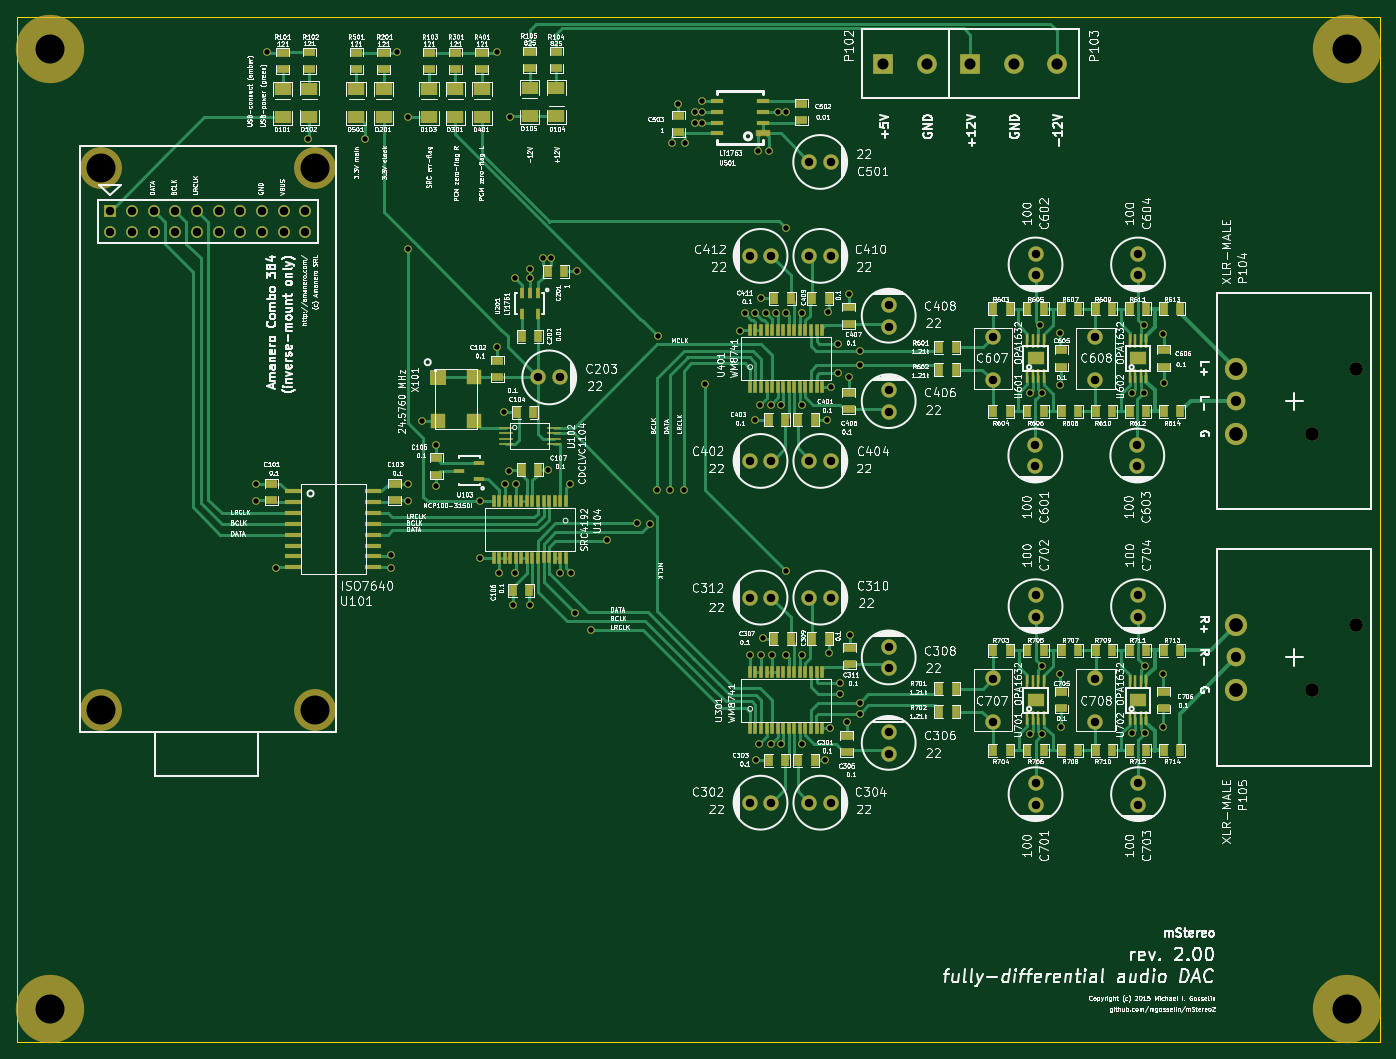
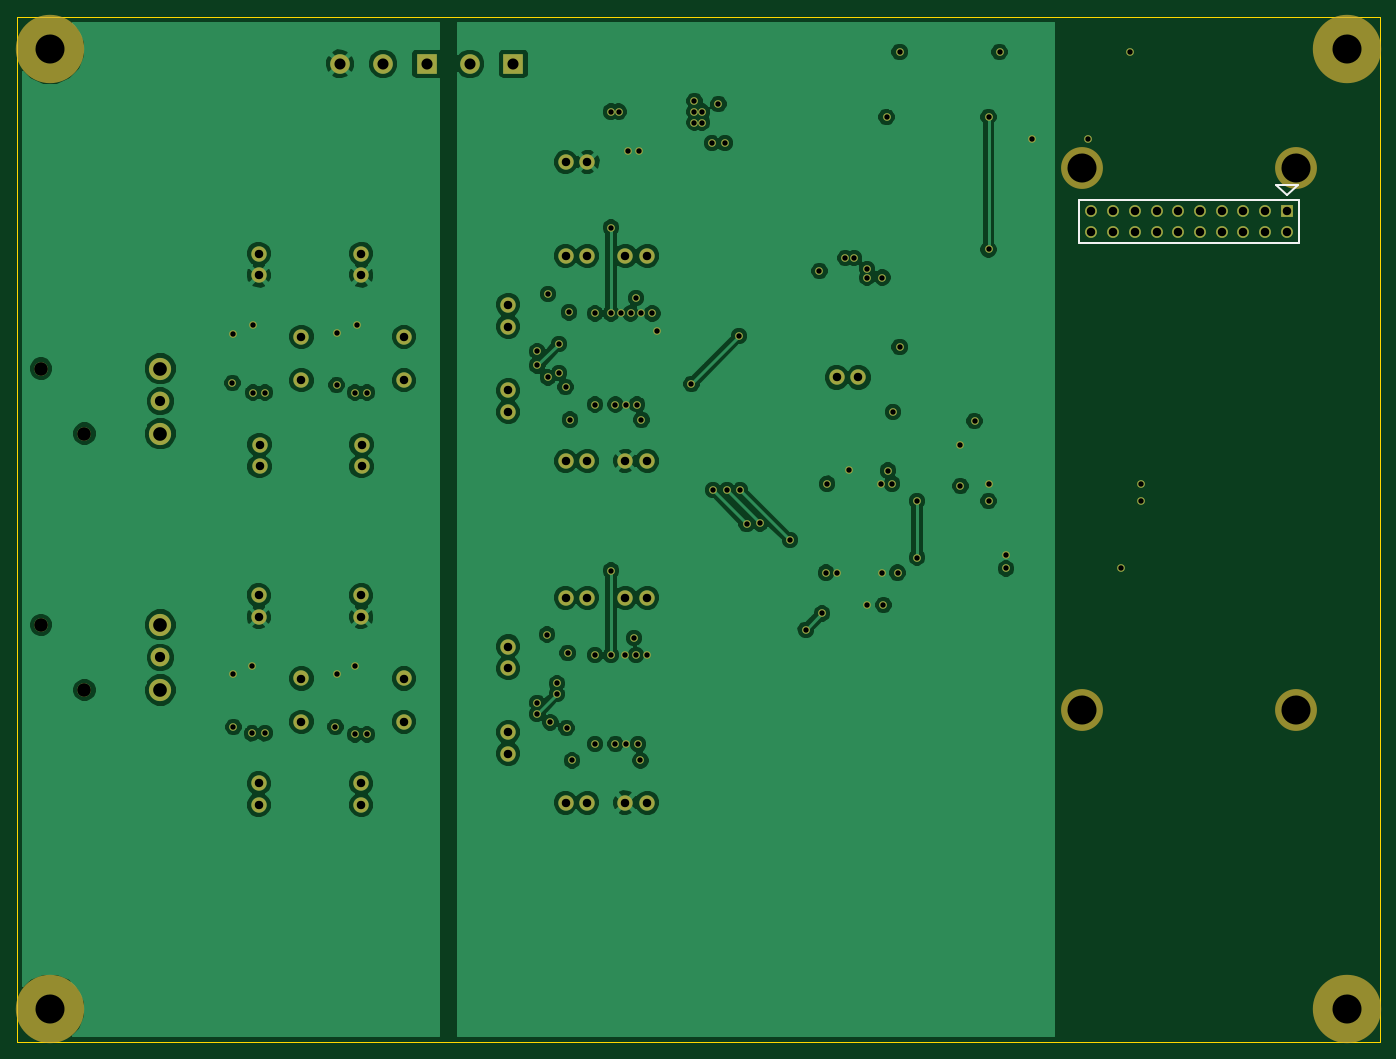
Circuit board: 8 layer files. Board 159.5 x 120.0 mm.
- bottom_copper: mStereo2-B_Cu.gbl (100727 bytes)
- bottom_mask: mStereo2-B_Mask.gbs (4572 bytes)
- bottom_silk: mStereo2-B_SilkS.gbo (536 bytes)
- outline: mStereo2-Edge_Cuts.gbr (428 bytes)
- top_copper: mStereo2-F_Cu.gtl (39507 bytes)
- top_mask: mStereo2-F_Mask.gts (11056 bytes)
- top_silk: mStereo2-F_SilkS.gto (269432 bytes)
- drill: mStereo2.drl (3314 bytes)

=== bottom_copper: mStereo2-B_Cu.gbl (100727 bytes, source omitted) ===
=== bottom_mask: mStereo2-B_Mask.gbs ===
%FSLAX34Y34*%
G04 Gerber Fmt 3.4, Leading zero omitted, Abs format*
G04 (created by PCBNEW (2014-02-03 BZR 4658)-product) date Wed 22 Jul 2015 07:24:16 AM PDT*
%MOIN*%
G01*
G70*
G90*
G04 APERTURE LIST*
%ADD10C,0.005906*%
%ADD11R,0.054370X0.054370*%
%ADD12C,0.054370*%
%ADD13C,0.070866*%
%ADD14R,0.090551X0.090551*%
%ADD15C,0.090551*%
%ADD16C,0.102362*%
%ADD17C,0.086614*%
%ADD18C,0.062992*%
%ADD19C,0.315100*%
%ADD20C,0.192955*%
%ADD21C,0.035000*%
G04 APERTURE END LIST*
G54D10*
G54D11*
X18064Y-22712D03*
G54D12*
X18064Y-23712D03*
X19064Y-22712D03*
X19064Y-23712D03*
X20064Y-22712D03*
X20064Y-23712D03*
X21064Y-22712D03*
X21064Y-23712D03*
X22064Y-22712D03*
X22064Y-23712D03*
X23064Y-22712D03*
X23064Y-23712D03*
X24064Y-22712D03*
X24064Y-23712D03*
X25064Y-22712D03*
X25064Y-23712D03*
X26064Y-22712D03*
X26064Y-23712D03*
X27064Y-22712D03*
X27064Y-23712D03*
G54D13*
X37800Y-30400D03*
X38800Y-30400D03*
X48538Y-49998D03*
X47538Y-49998D03*
X50294Y-49998D03*
X51294Y-49998D03*
X53944Y-47742D03*
X53944Y-46742D03*
X53944Y-43805D03*
X53944Y-42805D03*
X50294Y-40549D03*
X51294Y-40549D03*
X48538Y-40549D03*
X47538Y-40549D03*
X48538Y-34250D03*
X47538Y-34250D03*
X50294Y-34250D03*
X51294Y-34250D03*
X53944Y-31994D03*
X53944Y-30994D03*
X53944Y-28057D03*
X53944Y-27057D03*
X50294Y-24801D03*
X51294Y-24801D03*
X48538Y-24801D03*
X47538Y-24801D03*
X50287Y-20472D03*
X51287Y-20472D03*
X60700Y-33500D03*
X60700Y-34500D03*
X60711Y-24696D03*
X60711Y-25696D03*
X65400Y-33500D03*
X65400Y-34500D03*
X65435Y-24696D03*
X65435Y-25696D03*
X58742Y-28527D03*
X58742Y-30527D03*
X63466Y-28527D03*
X63466Y-30527D03*
X60711Y-49106D03*
X60711Y-50106D03*
X60711Y-40444D03*
X60711Y-41444D03*
X65435Y-49106D03*
X65435Y-50106D03*
X65435Y-40444D03*
X65435Y-41444D03*
X58742Y-44275D03*
X58742Y-46275D03*
X63466Y-44275D03*
X63466Y-46275D03*
G54D14*
X53700Y-15950D03*
G54D15*
X55700Y-15950D03*
G54D14*
X57700Y-15950D03*
G54D15*
X59700Y-15950D03*
X61700Y-15950D03*
G54D16*
X69968Y-32996D03*
X69968Y-29996D03*
G54D17*
X69968Y-31496D03*
G54D18*
X75468Y-29996D03*
X73468Y-32996D03*
G54D16*
X69968Y-44807D03*
X69968Y-41807D03*
G54D17*
X69968Y-43307D03*
G54D18*
X75468Y-41807D03*
X73468Y-44807D03*
G54D19*
X15279Y-15279D03*
X75074Y-15279D03*
X15279Y-59523D03*
X75074Y-59523D03*
G54D20*
X27486Y-45744D03*
X17643Y-45744D03*
X17643Y-20744D03*
X27486Y-20744D03*
G54D21*
X61000Y-46850D03*
X61900Y-46500D03*
X66600Y-46500D03*
X65750Y-46800D03*
X66650Y-30650D03*
X65700Y-31100D03*
X61850Y-30750D03*
X61000Y-31100D03*
X43956Y-19606D03*
X44556Y-19606D03*
X45356Y-17656D03*
X38000Y-24900D03*
X38400Y-24900D03*
X36700Y-25800D03*
X61850Y-44050D03*
X61000Y-43700D03*
X66600Y-44050D03*
X65750Y-43700D03*
X66600Y-28400D03*
X65700Y-28000D03*
X60900Y-28000D03*
X61850Y-28350D03*
X43250Y-35600D03*
X40950Y-37900D03*
X43850Y-35600D03*
X42330Y-37130D03*
X44500Y-35600D03*
X42950Y-37150D03*
X39480Y-41280D03*
X40230Y-42030D03*
X51600Y-30200D03*
X52600Y-29200D03*
X51600Y-28850D03*
X52600Y-29850D03*
X52600Y-45400D03*
X51700Y-44500D03*
X51700Y-45000D03*
X52600Y-45900D03*
X36500Y-18400D03*
X31300Y-15400D03*
X35900Y-15400D03*
X44256Y-17806D03*
X52000Y-46300D03*
X60450Y-46850D03*
X65150Y-46800D03*
X60450Y-31100D03*
X65150Y-31100D03*
X48050Y-43200D03*
X52150Y-42250D03*
X51200Y-43100D03*
X48150Y-42400D03*
X49950Y-43200D03*
X51250Y-46550D03*
X49950Y-47300D03*
X47950Y-47300D03*
X49000Y-47300D03*
X51000Y-48050D03*
X47850Y-48050D03*
X49206Y-18156D03*
X48856Y-18156D03*
X45356Y-18156D03*
X45006Y-18156D03*
X45006Y-18656D03*
X37400Y-25800D03*
X37400Y-25400D03*
X45356Y-18656D03*
X48300Y-27450D03*
X47300Y-27450D03*
X48050Y-26750D03*
X51150Y-27400D03*
X52100Y-26550D03*
X52100Y-30400D03*
X51300Y-30850D03*
X49950Y-27450D03*
X39250Y-35300D03*
X51100Y-32350D03*
X47800Y-32350D03*
X49950Y-31650D03*
X48000Y-31650D03*
X49000Y-31650D03*
X36650Y-40900D03*
X36000Y-39400D03*
X39300Y-39400D03*
X33100Y-35400D03*
X36200Y-32000D03*
X35900Y-29000D03*
X31000Y-39200D03*
X31800Y-36100D03*
X39600Y-25500D03*
X32450Y-32400D03*
X36450Y-34700D03*
X36250Y-35300D03*
X25300Y-15400D03*
X25700Y-39200D03*
X24800Y-36100D03*
X31800Y-24500D03*
X31800Y-18400D03*
X35100Y-38700D03*
X35100Y-36100D03*
X45500Y-30700D03*
X43300Y-28500D03*
X49200Y-39300D03*
X49200Y-43200D03*
X49200Y-27450D03*
X49200Y-23500D03*
X27200Y-19400D03*
X24800Y-35300D03*
X29800Y-19400D03*
X48550Y-43200D03*
X47550Y-43200D03*
X48500Y-47300D03*
X48406Y-19956D03*
X47906Y-19956D03*
X47800Y-27450D03*
X48750Y-27450D03*
X47100Y-28250D03*
X48500Y-31650D03*
X37400Y-40900D03*
X36700Y-39400D03*
X38800Y-39400D03*
X31000Y-38600D03*
X31800Y-35300D03*
X33100Y-33500D03*
X38250Y-34650D03*
X36750Y-35300D03*
M02*

=== bottom_silk: mStereo2-B_SilkS.gbo ===
%FSLAX34Y34*%
G04 Gerber Fmt 3.4, Leading zero omitted, Abs format*
G04 (created by PCBNEW (2014-02-03 BZR 4658)-product) date Wed 22 Jul 2015 07:24:16 AM PDT*
%MOIN*%
G01*
G70*
G90*
G04 APERTURE LIST*
%ADD10C,0.005906*%
%ADD11C,0.010000*%
G04 APERTURE END LIST*
G54D10*
G54D11*
X27643Y-24212D02*
X17486Y-24212D01*
X17486Y-24212D02*
X17486Y-22212D01*
X27643Y-22212D02*
X27643Y-24212D01*
X18564Y-21512D02*
X18064Y-22012D01*
X18564Y-21512D02*
X17564Y-21512D01*
X18064Y-22012D02*
X17564Y-21512D01*
X17486Y-22212D02*
X27643Y-22212D01*
M02*

=== outline: mStereo2-Edge_Cuts.gbr ===
%FSLAX34Y34*%
G04 Gerber Fmt 3.4, Leading zero omitted, Abs format*
G04 (created by PCBNEW (2014-02-03 BZR 4658)-product) date Wed 22 Jul 2015 07:24:16 AM PDT*
%MOIN*%
G01*
G70*
G90*
G04 APERTURE LIST*
%ADD10C,0.005906*%
%ADD11C,0.003937*%
G04 APERTURE END LIST*
G54D10*
G54D11*
X13779Y-61023D02*
X13779Y-13779D01*
X76574Y-61023D02*
X13779Y-61023D01*
X76574Y-13779D02*
X76574Y-61023D01*
X13779Y-13779D02*
X76574Y-13779D01*
M02*

=== top_copper: mStereo2-F_Cu.gtl (39507 bytes, source omitted) ===
=== top_mask: mStereo2-F_Mask.gts (11056 bytes, source omitted) ===
=== top_silk: mStereo2-F_SilkS.gto (269432 bytes, source omitted) ===
=== drill: mStereo2.drl ===
M48
;DRILL file {Pcbnew (2014-02-03 BZR 4658)-product} date Wed 22 Jul 2015 07:25:08 AM PDT
;FORMAT={-:-/ absolute / inch / decimal}
FMAT,2
INCH,TZ
T1C0.025
T2C0.039
T3C0.047
T4C0.051
T5C0.063
T6C0.134
%
G90
G05
M72
T1
X2.48Y-3.53
X2.48Y-3.61
X2.53Y-1.54
X2.57Y-3.92
X2.72Y-1.94
X2.98Y-1.94
X3.1Y-3.86
X3.1Y-3.92
X3.13Y-1.54
X3.18Y-1.84
X3.18Y-2.45
X3.18Y-3.53
X3.18Y-3.61
X3.245Y-3.24
X3.31Y-3.35
X3.31Y-3.54
X3.51Y-3.61
X3.51Y-3.87
X3.59Y-1.54
X3.59Y-2.9
X3.6Y-3.94
X3.62Y-3.2
X3.625Y-3.53
X3.645Y-3.47
X3.65Y-1.84
X3.665Y-4.09
X3.67Y-2.58
X3.67Y-3.94
X3.675Y-3.53
X3.74Y-2.54
X3.74Y-2.58
X3.74Y-4.09
X3.8Y-2.49
X3.825Y-3.465
X3.84Y-2.49
X3.88Y-3.94
X3.925Y-3.53
X3.93Y-3.94
X3.948Y-4.128
X3.96Y-2.55
X4.023Y-4.203
X4.095Y-3.79
X4.233Y-3.713
X4.295Y-3.715
X4.325Y-3.56
X4.33Y-2.85
X4.385Y-3.56
X4.3956Y-1.9606
X4.4256Y-1.7806
X4.45Y-3.56
X4.4556Y-1.9606
X4.5006Y-1.8156
X4.5006Y-1.8656
X4.5356Y-1.7656
X4.5356Y-1.8156
X4.5356Y-1.8656
X4.55Y-3.07
X4.71Y-2.825
X4.73Y-2.745
X4.755Y-4.32
X4.78Y-2.745
X4.78Y-3.235
X4.785Y-4.805
X4.7906Y-1.9956
X4.795Y-4.73
X4.8Y-3.165
X4.805Y-2.675
X4.805Y-4.32
X4.815Y-4.24
X4.83Y-2.745
X4.8406Y-1.9956
X4.85Y-3.165
X4.85Y-4.73
X4.855Y-4.32
X4.875Y-2.745
X4.8856Y-1.8156
X4.9Y-3.165
X4.9Y-4.73
X4.92Y-2.35
X4.92Y-2.745
X4.92Y-3.93
X4.92Y-4.32
X4.9206Y-1.8156
X4.995Y-2.745
X4.995Y-3.165
X4.995Y-4.32
X4.995Y-4.73
X5.1Y-4.805
X5.11Y-3.235
X5.115Y-2.74
X5.12Y-4.31
X5.125Y-4.655
X5.13Y-3.085
X5.16Y-2.885
X5.16Y-3.02
X5.17Y-4.45
X5.17Y-4.5
X5.2Y-4.63
X5.21Y-2.655
X5.21Y-3.04
X5.215Y-4.225
X5.26Y-2.92
X5.26Y-2.985
X5.26Y-4.54
X5.26Y-4.59
X6.045Y-3.11
X6.045Y-4.685
X6.09Y-2.8
X6.1Y-3.11
X6.1Y-4.37
X6.1Y-4.685
X6.185Y-2.835
X6.185Y-3.075
X6.185Y-4.405
X6.19Y-4.65
X6.515Y-3.11
X6.515Y-4.68
X6.57Y-2.8
X6.57Y-3.11
X6.575Y-4.37
X6.575Y-4.68
X6.66Y-2.84
X6.66Y-4.405
X6.66Y-4.65
X6.665Y-3.065
T2
X1.8065Y-2.2713
X1.8065Y-2.3713
X1.9065Y-2.2713
X1.9065Y-2.3713
X2.0065Y-2.2713
X2.0065Y-2.3713
X2.1065Y-2.2713
X2.1065Y-2.3713
X2.2065Y-2.2713
X2.2065Y-2.3713
X2.3065Y-2.2713
X2.3065Y-2.3713
X2.4065Y-2.2713
X2.4065Y-2.3713
X2.5065Y-2.2713
X2.5065Y-2.3713
X2.6065Y-2.2713
X2.6065Y-2.3713
X2.7065Y-2.2713
X2.7065Y-2.3713
X3.78Y-3.04
X3.88Y-3.04
X4.7539Y-2.4802
X4.7539Y-3.425
X4.7539Y-4.055
X4.7539Y-4.9998
X4.8539Y-2.4802
X4.8539Y-3.425
X4.8539Y-4.055
X4.8539Y-4.9998
X5.0287Y-2.0472
X5.0294Y-2.4802
X5.0294Y-3.425
X5.0294Y-4.055
X5.0294Y-4.9998
X5.1287Y-2.0472
X5.1294Y-2.4802
X5.1294Y-3.425
X5.1294Y-4.055
X5.1294Y-4.9998
X5.3944Y-2.7057
X5.3944Y-2.8057
X5.3944Y-3.0994
X5.3944Y-3.1994
X5.3944Y-4.2806
X5.3944Y-4.3806
X5.3944Y-4.6743
X5.3944Y-4.7743
X5.8743Y-2.8528
X5.8743Y-3.0528
X5.8743Y-4.4276
X5.8743Y-4.6276
X6.07Y-3.35
X6.07Y-3.45
X6.0711Y-2.4697
X6.0711Y-2.5697
X6.0711Y-4.0445
X6.0711Y-4.1445
X6.0711Y-4.9106
X6.0711Y-5.0106
X6.3467Y-2.8528
X6.3467Y-3.0528
X6.3467Y-4.4276
X6.3467Y-4.6276
X6.54Y-3.35
X6.54Y-3.45
X6.5435Y-2.4697
X6.5435Y-2.5697
X6.5435Y-4.0445
X6.5435Y-4.1445
X6.5435Y-4.9106
X6.5435Y-5.0106
T3
X6.9969Y-3.1496
X6.9969Y-4.3307
T4
X5.37Y-1.595
X5.57Y-1.595
X5.77Y-1.595
X5.97Y-1.595
X6.17Y-1.595
T5
X6.9969Y-2.9996
X6.9969Y-3.2996
X6.9969Y-4.1807
X6.9969Y-4.4807
X7.3469Y-3.2996
X7.3469Y-4.4807
X7.5469Y-2.9996
X7.5469Y-4.1807
T6
X1.528Y-1.528
X1.528Y-5.9524
X1.7644Y-2.0744
X1.7644Y-4.5744
X2.7486Y-2.0744
X2.7486Y-4.5744
X7.5075Y-1.528
X7.5075Y-5.9524
T0
M30
